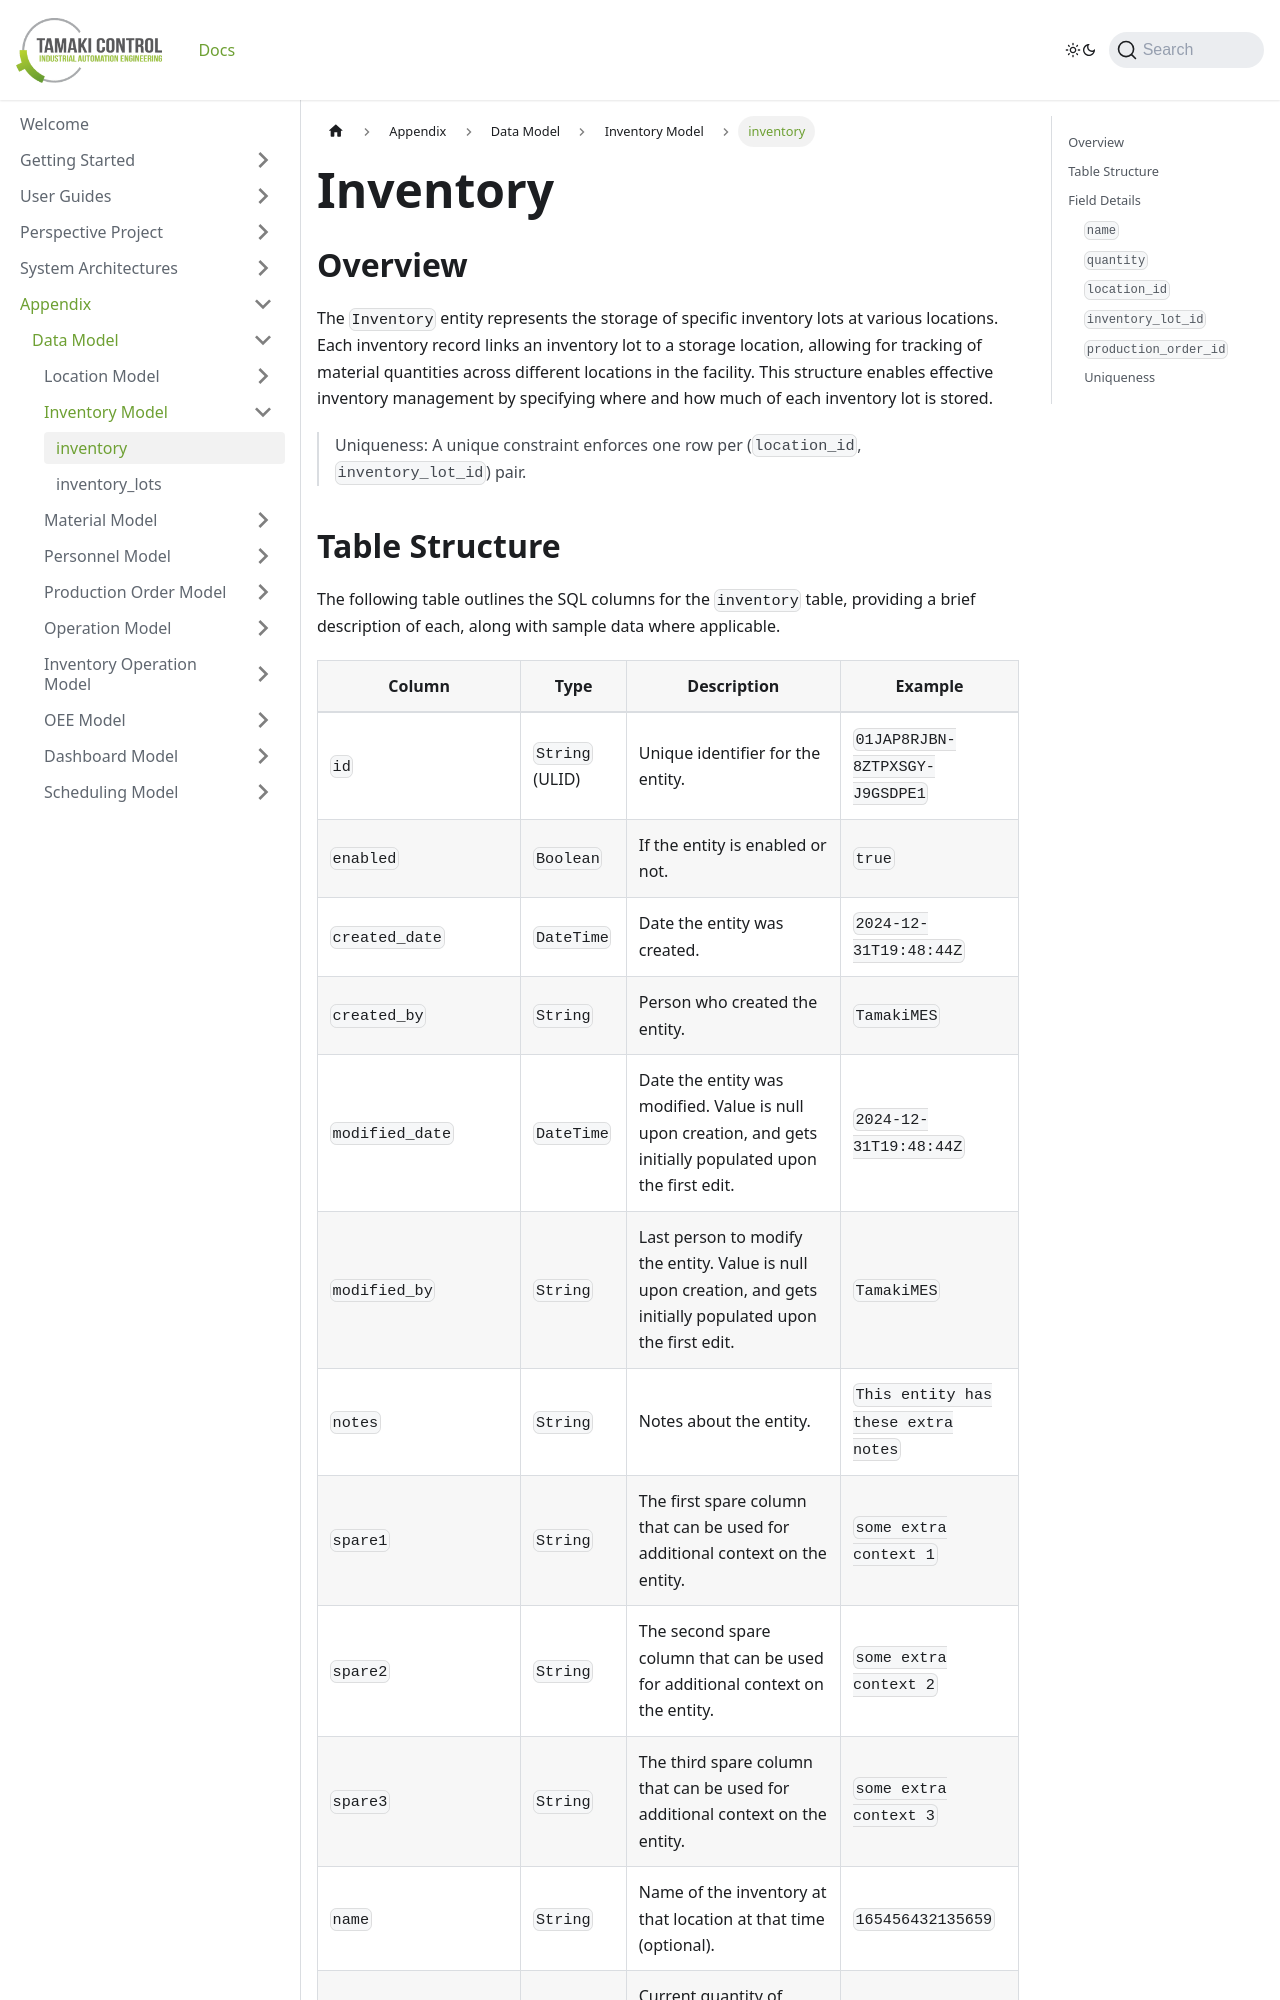

repository: TamakiControl/tamaki-mes-docs · page: docs/appendix/data-model/inventory-model/inventory/index.html · generator: docusaurus

---
sidebar_position: 1
title: "inventory"
description: "Documentation for the inventory table, outlining its columns and structure."
---

# Inventory

## Overview

The `Inventory` entity represents the storage of specific inventory lots at various locations. Each inventory
record links an inventory lot to a storage location, allowing for tracking of material quantities across different
locations in the facility. This structure enables effective inventory management by specifying where and how much of
each inventory lot is stored.

> Uniqueness: A unique constraint enforces one row per (`location_id`, `inventory_lot_id`) pair.
